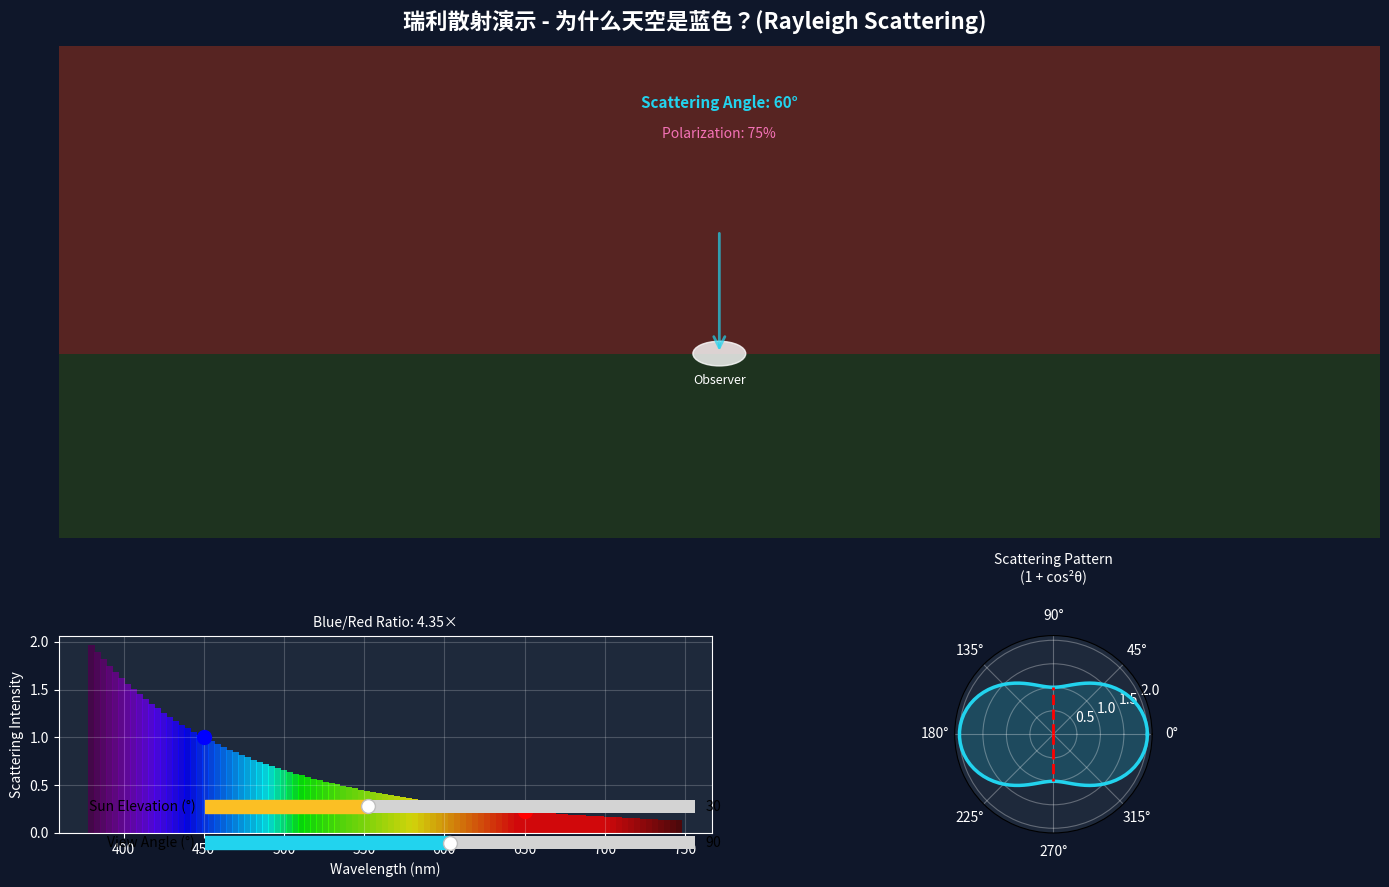

Source code (Python):
#!/usr/bin/env python3
"""
瑞利散射演示 - 为什么天空是蓝色？(Rayleigh Scattering - Why is the Sky Blue?)
============================================================================

演示瑞利散射如何产生蓝天和日落的颜色，以及散射光的偏振特性。

物理原理:
---------
瑞利散射强度公式:
    I(θ, λ) ∝ (1 + cos²θ) / λ⁴
    
    θ: 散射角度
    λ: 光波波长
    
关键结论:
    1. 散射强度 ∝ 1/λ⁴（短波长散射更强）
    2. 蓝光（450nm）散射强度 ≈ 红光（650nm）的 5.6倍
    3. 90°散射光为完全线偏振
    4. 日落时光程长，蓝光散射殆尽，红光穿透

应用:
    - 大气光学现象解释
    - 偏振天光导航
    - 天文观测时间选择
    - 摄影偏振滤镜使用

依赖: pip install numpy matplotlib
运行: python rayleigh_scattering.py

[redacted]
日期: 2026-01-14
"""

import numpy as np
import matplotlib.pyplot as plt
from matplotlib.widgets import Slider
from matplotlib.patches import Circle, Wedge, FancyArrowPatch

def wavelength_to_rgb(wavelength):
    """波长转RGB颜色"""
    if wavelength < 380:
        wavelength = 380
    elif wavelength > 750:
        wavelength = 750
    
    if 380 <= wavelength < 440:
        R = -(wavelength - 440) / (440 - 380)
        G = 0.0
        B = 1.0
    elif 440 <= wavelength < 490:
        R = 0.0
        G = (wavelength - 440) / (490 - 440)
        B = 1.0
    elif 490 <= wavelength < 510:
        R = 0.0
        G = 1.0
        B = -(wavelength - 510) / (510 - 490)
    elif 510 <= wavelength < 580:
        R = (wavelength - 510) / (580 - 510)
        G = 1.0
        B = 0.0
    elif 580 <= wavelength < 645:
        R = 1.0
        G = -(wavelength - 645) / (645 - 580)
        B = 0.0
    elif 645 <= wavelength <= 750:
        R = 1.0
        G = 0.0
        B = 0.0
    
    # 亮度因子
    if 380 <= wavelength < 420:
        factor = 0.3 + 0.7 * (wavelength - 380) / (420 - 380)
    elif 420 <= wavelength < 700:
        factor = 1.0
    elif 700 <= wavelength <= 750:
        factor = 0.3 + 0.7 * (750 - wavelength) / (750 - 700)
    
    return (R * factor, G * factor, B * factor)

def rayleigh_intensity(wavelength, theta_deg):
    """计算瑞利散射强度"""
    theta_rad = np.radians(theta_deg)
    # I ∝ (1 + cos²θ) / λ⁴
    angular_factor = (1 + np.cos(theta_rad)**2)
    wavelength_factor = (450 / wavelength) ** 4  # 归一化到450nm
    return angular_factor * wavelength_factor

class RayleighScatteringDemo:
    def __init__(self):
        self.fig = plt.figure(figsize=(14, 9))
        self.fig.patch.set_facecolor('#0f172a')
        self.fig.suptitle('瑞利散射演示 - 为什么天空是蓝色？(Rayleigh Scattering)',
                         fontsize=16, fontweight='bold', color='white')
        
        # 参数
        self.sun_angle = 30  # 太阳高度角（0=地平线，90=天顶）
        self.view_angle = 90  # 观察角度
        
        # 创建子图
        self.ax_sky = plt.subplot2grid((3, 2), (0, 0), colspan=2, rowspan=2)
        self.ax_spectrum = plt.subplot2grid((3, 2), (2, 0))
        self.ax_polar = plt.subplot2grid((3, 2), (2, 1), projection='polar')
        
        self.create_controls()
        self.update_plot()
        plt.tight_layout()
        plt.show()
    
    def create_controls(self):
        """创建控件"""
        # 太阳高度角滑块
        ax_sun = plt.axes([0.15, 0.08, 0.35, 0.03])
        ax_sun.set_facecolor('#1e293b')
        self.slider_sun = Slider(ax_sun, 'Sun Elevation (°)', 0, 90,
                                valinit=self.sun_angle, color='#fbbf24')
        self.slider_sun.on_changed(self.on_param_changed)
        
        # 观察角度滑块
        ax_view = plt.axes([0.15, 0.04, 0.35, 0.03])
        ax_view.set_facecolor('#1e293b')
        self.slider_view = Slider(ax_view, 'View Angle (°)', 0, 180,
                                 valinit=self.view_angle, color='#22d3ee')
        self.slider_view.on_changed(self.on_param_changed)
    
    def on_param_changed(self, val):
        self.sun_angle = self.slider_sun.val
        self.view_angle = self.slider_view.val
        self.update_plot()
    
    def calculate_sky_color(self, sun_elevation):
        """根据太阳高度计算天空颜色"""
        # 简化模型：低太阳高度角时，蓝光散射损失，红光增加
        path_length_factor = 1.0 / (np.sin(np.radians(sun_elevation + 5)) + 0.1)
        
        wavelengths = np.array([450, 550, 650])  # B, G, R
        intensities = np.array([1.0, 0.6, 0.3])  # 初始强度
        
        # 瑞利散射衰减
        scattered = intensities * rayleigh_intensity(wavelengths, 90)
        transmitted = intensities * np.exp(-path_length_factor * scattered / 10)
        
        # 归一化
        sky_color = scattered / np.max(scattered)
        sun_color = transmitted / np.max(transmitted)
        
        return sky_color, sun_color
    
    def update_plot(self):
        """更新所有图"""
        self.ax_sky.clear()
        self.ax_spectrum.clear()
        self.ax_polar.clear()
        
        for ax in [self.ax_sky, self.ax_spectrum]:
            ax.set_facecolor('#1e293b')
        self.ax_polar.set_facecolor('#1e293b')
        
        # 绘制天空场景
        self.draw_sky_scene()
        
        # 绘制光谱散射强度
        self.draw_spectrum()
        
        # 绘制极坐标散射图
        self.draw_polar_pattern()
        
        self.fig.canvas.draw_idle()
    
    def draw_sky_scene(self):
        """绘制天空场景"""
        self.ax_sky.set_xlim(0, 10)
        self.ax_sky.set_ylim(0, 8)
        self.ax_sky.axis('off')
        
        # 天空颜色（渐变）
        sky_color, sun_color = self.calculate_sky_color(self.sun_angle)
        
        # 背景天空（简化为单色）
        sky_rgb = tuple(sky_color)
        self.ax_sky.add_patch(plt.Rectangle((0, 3), 10, 5,
                                           facecolor=sky_rgb, alpha=0.3))
        
        # 地面
        self.ax_sky.add_patch(plt.Rectangle((0, 0), 10, 3,
                                           facecolor='#2d5016', alpha=0.5))
        
        # 太阳
        sun_rad = np.radians(self.sun_angle)
        sun_x = 2 + 6 * np.cos(sun_rad + np.pi/2)
        sun_y = 3 + 5 * np.sin(sun_rad + np.pi/2)
        
        sun_rgb = tuple(sun_color)
        sun_circle = Circle((sun_x, sun_y), 0.4, color=sun_rgb, alpha=0.9)
        self.ax_sky.add_patch(sun_circle)
        
        # 太阳光线
        for i in range(8):
            angle = i * 45
            ang_rad = np.radians(angle)
            dx = 0.7 * np.cos(ang_rad)
            dy = 0.7 * np.sin(ang_rad)
            self.ax_sky.plot([sun_x, sun_x + dx], [sun_y, sun_y + dy],
                            color=sun_rgb, linewidth=2, alpha=0.7)
        
        # 观察者
        obs_x, obs_y = 5, 3
        obs_circle = Circle((obs_x, obs_y), 0.2, color='white', alpha=0.8)
        self.ax_sky.add_patch(obs_circle)
        self.ax_sky.text(obs_x, obs_y - 0.5, 'Observer', ha='center',
                        color='white', fontsize=9)
        
        # 散射光路
        scatter_x = obs_x + 2 * np.cos(np.radians(self.view_angle))
        scatter_y = obs_y + 2 * np.sin(np.radians(self.view_angle))
        
        arrow = FancyArrowPatch((scatter_x, scatter_y), (obs_x, obs_y),
                               arrowstyle='->', mutation_scale=20,
                               linewidth=2, color='#22d3ee', alpha=0.7)
        self.ax_sky.add_patch(arrow)
        
        # 散射角度标注
        scattering_angle = abs(self.view_angle - self.sun_angle)
        self.ax_sky.text(5, 7, f'Scattering Angle: {scattering_angle:.0f}°',
                        ha='center', color='#22d3ee', fontsize=11,
                        fontweight='bold')
        
        # 偏振信息
        polarization = 100 * np.sin(np.radians(scattering_angle))**2
        self.ax_sky.text(5, 6.5, f'Polarization: {polarization:.0f}%',
                        ha='center', color='#f472b6', fontsize=10)
    
    def draw_spectrum(self):
        """绘制光谱散射强度"""
        wavelengths = np.linspace(380, 750, 100)
        intensities = rayleigh_intensity(wavelengths, self.view_angle)
        
        # 绘制光谱条
        for i, wl in enumerate(wavelengths[:-1]):
            color = wavelength_to_rgb(wl)
            intensity = intensities[i]
            self.ax_spectrum.bar(wl, intensity, width=4, color=color, alpha=0.8)
        
        # 标注关键波长
        blue_wl = 450
        red_wl = 650
        blue_int = rayleigh_intensity(blue_wl, self.view_angle)
        red_int = rayleigh_intensity(red_wl, self.view_angle)
        ratio = blue_int / red_int
        
        self.ax_spectrum.plot(blue_wl, blue_int, 'o', color='blue', markersize=10)
        self.ax_spectrum.plot(red_wl, red_int, 'o', color='red', markersize=10)
        
        self.ax_spectrum.set_xlabel('Wavelength (nm)', color='white')
        self.ax_spectrum.set_ylabel('Scattering Intensity', color='white')
        self.ax_spectrum.set_title(f'Blue/Red Ratio: {ratio:.2f}×', color='white', fontsize=10)
        self.ax_spectrum.tick_params(colors='white')
        self.ax_spectrum.grid(True, alpha=0.2, color='white')
        for spine in self.ax_spectrum.spines.values():
            spine.set_color('white')
    
    def draw_polar_pattern(self):
        """绘制极坐标散射图案"""
        theta = np.linspace(0, 2*np.pi, 100)
        
        # 瑞利散射角度分布：I ∝ 1 + cos²θ
        r = 1 + np.cos(theta)**2
        
        self.ax_polar.plot(theta, r, color='#22d3ee', linewidth=2.5)
        self.ax_polar.fill(theta, r, color='#22d3ee', alpha=0.2)
        
        # 标注90°散射（最大偏振）
        self.ax_polar.plot([np.pi/2, np.pi/2], [0, 1 + np.cos(np.pi/2)**2],
                          'r--', linewidth=2)
        self.ax_polar.plot([3*np.pi/2, 3*np.pi/2], [0, 1 + np.cos(3*np.pi/2)**2],
                          'r--', linewidth=2)
        
        self.ax_polar.set_title('Scattering Pattern\n(1 + cos²θ)', color='white',
                               fontsize=10, pad=20)
        self.ax_polar.grid(True, alpha=0.3, color='white')
        self.ax_polar.tick_params(colors='white')

if __name__ == '__main__':
    print("="*60)
    print("瑞利散射演示 - 为什么天空是蓝色？")
    print("Rayleigh Scattering - Why is the Sky Blue?")
    print("="*60)
    print("\n物理原理:")
    print("  I(θ, λ) ∝ (1 + cos²θ) / λ⁴")
    print("  蓝光散射强度 ≈ 红光的 5.6倍\n")
    
    demo = RayleighScatteringDemo()
